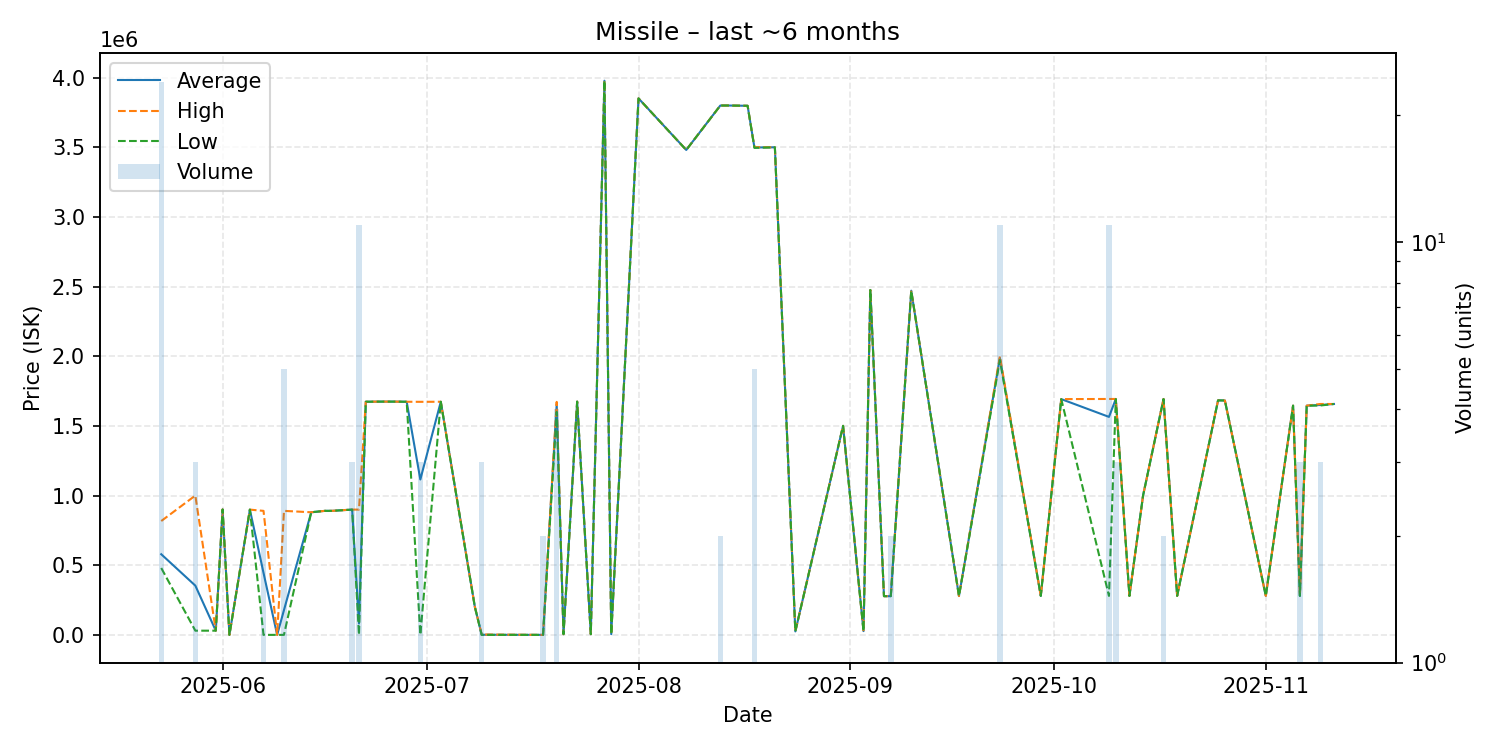

The file beside this chart, header and first rows:
date, average, highest, lowest, order_count, volume
2025-05-23, 578650, 817000, 480000, 6, 24
2025-05-28, 353393, 999900, 30140, 3, 3
2025-05-31, 30130, 30130, 30130, 1, 1
2025-06-01, 900000, 900000, 900000, 1, 1
2025-06-02, 0.02, 0.02, 0.02, 1, 1
2025-06-05, 898900, 898900, 898900, 1, 1
2025-06-07, 445000, 890000, 0.01, 2, 2
2025-06-09, 0.02, 0.02, 0.02, 1, 1
2025-06-10, 177980, 889900, 0.02, 2, 5
2025-06-14, 879900, 879900, 879900, 1, 1
2025-06-16, 890000, 890000, 890000, 1, 1
2025-06-17, 890000, 890000, 890000, 1, 1
2025-06-20, 899000, 899000, 899000, 3, 3
2025-06-21, 81727, 899000, 0.02, 4, 11
2025-06-22, 1673000, 1673000, 1673000, 1, 1
2025-06-24, 1674000, 1674000, 1674000, 1, 1
2025-06-26, 1674000, 1674000, 1674000, 1, 1
2025-06-28, 1673000, 1673000, 1673000, 1, 1
2025-06-30, 1115000, 1672500, 1.01, 3, 3
2025-07-03, 1673000, 1673000, 1673000, 1, 1
2025-07-08, 200000, 200000, 200000, 1, 1
2025-07-09, 834, 2500, 1.01, 2, 3
2025-07-18, 2.0, 2.0, 2.0, 1, 2
2025-07-20, 1654250, 1672000, 1600000, 3, 4
2025-07-21, 5000, 5000, 5000, 1, 1
2025-07-23, 1674000, 1674000, 1674000, 1, 1
2025-07-25, 5000, 5000, 5000, 1, 1
2025-07-27, 3977000, 3977000, 3977000, 1, 1
2025-07-28, 5001, 5001, 5001, 1, 1
2025-08-01, 3850000, 3850000, 3850000, 1, 1
2025-08-08, 3480000, 3480000, 3480000, 1, 1
2025-08-13, 3799000, 3799000, 3799000, 2, 2
2025-08-14, 3799000, 3799000, 3799000, 1, 1
2025-08-17, 3797000, 3797000, 3797000, 1, 1
2025-08-18, 3498000, 3500000, 3495000, 2, 5
2025-08-21, 3499000, 3499000, 3499000, 1, 1
2025-08-24, 25050, 25050, 25050, 1, 1
2025-08-31, 1500000, 1500000, 1500000, 1, 1
2025-09-03, 27030, 27030, 27030, 1, 1
2025-09-04, 2475000, 2475000, 2475000, 1, 1
2025-09-06, 277700, 277700, 277700, 1, 1
2025-09-07, 277700, 277700, 277700, 1, 2
2025-09-10, 2470000, 2470000, 2470000, 1, 1
2025-09-17, 278800, 278800, 278800, 1, 1
2025-09-23, 1987455, 2000000, 1973000, 7, 11
2025-09-29, 279700, 279700, 279700, 1, 1
2025-10-02, 1692000, 1692000, 1692000, 1, 1
2025-10-09, 1564427, 1693000, 279700, 3, 11
2025-10-10, 1692667, 1693000, 1692000, 2, 3
2025-10-12, 279700, 279700, 279700, 1, 1
2025-10-14, 1000000, 1000000, 1000000, 1, 1
2025-10-17, 1692500, 1693000, 1692000, 2, 2
2025-10-19, 280000, 280000, 280000, 1, 1
2025-10-25, 1683000, 1683000, 1683000, 1, 1
2025-10-26, 1682000, 1682000, 1682000, 1, 1
2025-11-01, 279800, 279800, 279800, 1, 1
2025-11-05, 1645000, 1645000, 1645000, 1, 1
2025-11-06, 279800, 279800, 279800, 3, 3
2025-11-07, 1645000, 1645000, 1645000, 1, 1
2025-11-09, 1649667, 1657000, 1646000, 3, 3
... 1 more rows
